2-way image classification set "processed" from GitHub (BADISA-SAISRIHARSHA/Glaucoma-Detection-ResCapsNet); label vocabulary: glaucoma negative, glaucoma positive.

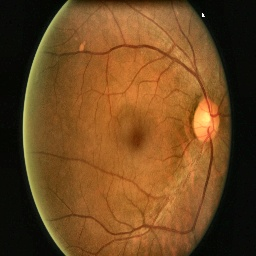
Label: glaucoma negative

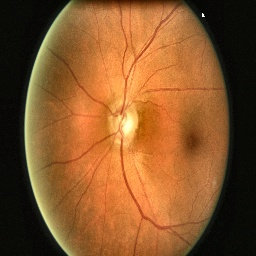
Label: glaucoma negative

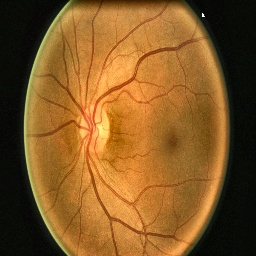
Label: glaucoma negative

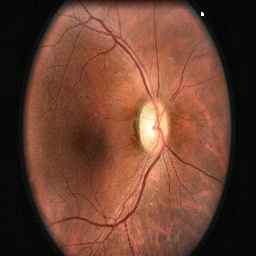
Label: glaucoma positive

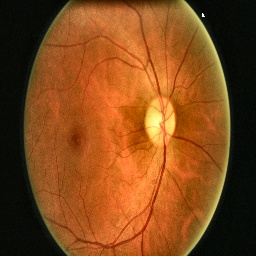
Label: glaucoma negative

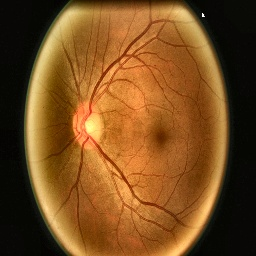
Label: glaucoma negative
